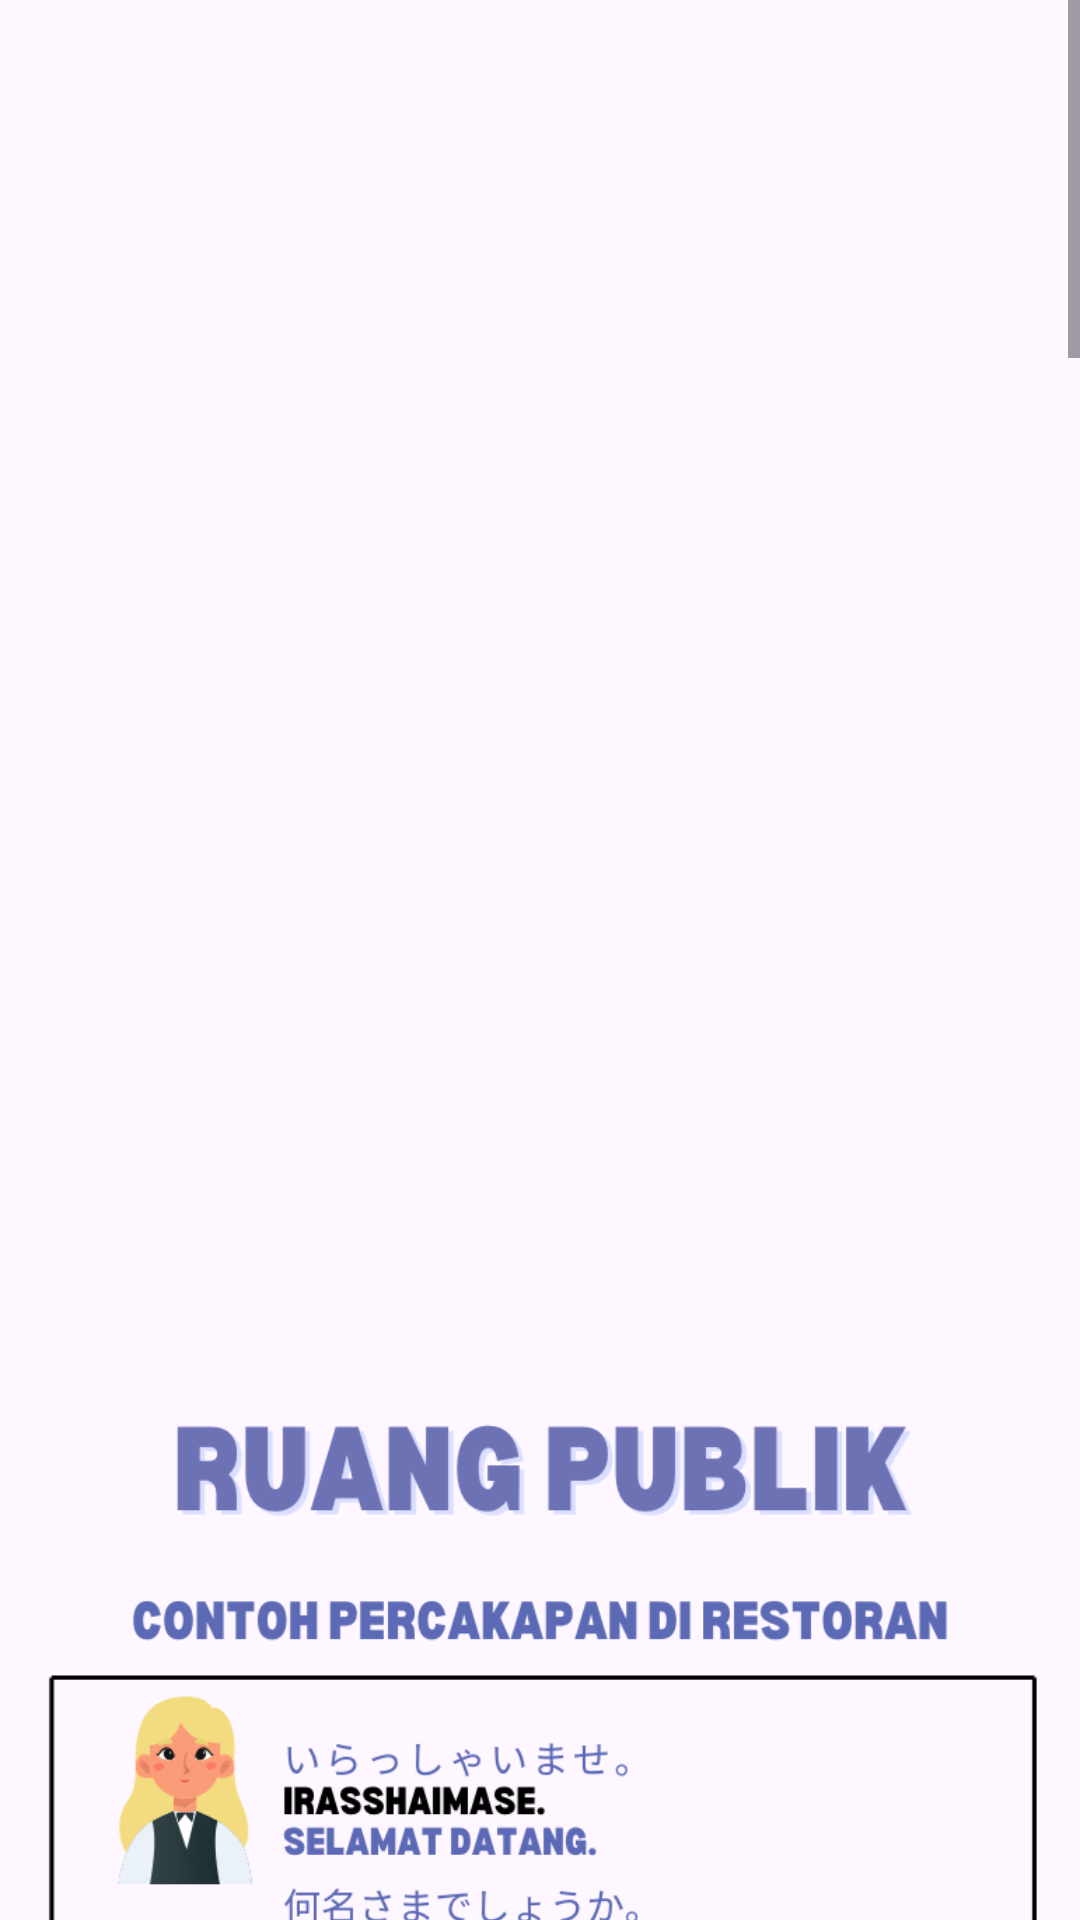

Produce the Android XML layout that renders to this screen, including the resource entries it uses.
<!-- AndroidManifest.xml: application theme Theme.Basjep -->
<!-- res/layout/activity_publik.xml -->
<?xml version="1.0" encoding="utf-8"?>
<ScrollView xmlns:android="http://schemas.android.com/apk/res/android"
    xmlns:app="http://schemas.android.com/apk/res-auto"
    xmlns:tools="http://schemas.android.com/tools"
    android:layout_width="match_parent"
    android:layout_height="match_parent"
    tools:context=".PublikActivity">

    <androidx.constraintlayout.widget.ConstraintLayout
        android:id="@+id/main"
        android:layout_width="match_parent"
        android:layout_height="wrap_content">


        <ImageView
            android:id="@+id/imageView13"
            android:layout_width="match_parent"
            android:layout_height="match_parent"
            android:layout_marginTop="16dp"
            app:layout_constraintEnd_toEndOf="parent"
            app:layout_constraintHorizontal_bias="0.0"
            app:layout_constraintStart_toStartOf="parent"
            app:layout_constraintTop_toTopOf="parent"
            app:srcCompat="@drawable/rp_1" />

        <ImageView
            android:id="@+id/imageView14"
            android:layout_width="match_parent"
            android:layout_height="match_parent"
            android:layout_marginTop="8dp"
            app:layout_constraintEnd_toEndOf="parent"
            app:layout_constraintHorizontal_bias="0.0"
            app:layout_constraintStart_toStartOf="parent"
            app:layout_constraintTop_toBottomOf="@+id/imageView13"
            app:srcCompat="@drawable/rp_2" />

        <Button
            android:id="@+id/button"
            android:layout_width="120dp"
            android:layout_height="56dp"
            android:layout_marginTop="8dp"
            android:text="Back"
            app:layout_constraintEnd_toEndOf="parent"
            app:layout_constraintHorizontal_bias="0.499"
            app:layout_constraintStart_toStartOf="parent"
            app:layout_constraintTop_toBottomOf="@+id/imageView14" />
    </androidx.constraintlayout.widget.ConstraintLayout>
</ScrollView>
<!-- resources referenced by this layout -->
<resources>
  <!-- drawable rp_1: png bitmap (drawable, 187504 bytes) -->
  <!-- drawable rp_2: png bitmap (drawable, 134565 bytes) -->
  <style name="Theme.Basjep" parent="Base.Theme.Basjep" />
  <style name="Base.Theme.Basjep" parent="Theme.Material3.DayNight.NoActionBar">
          
          
      </style>
</resources>
